Labelled photos from "dataset_unificado", an image-classification folder in Portant346/maze_solver_model_comparison. The possible labels are: arrow left, arrow right, arrow up, cross, free path, goal, wall, wall left, wall right.

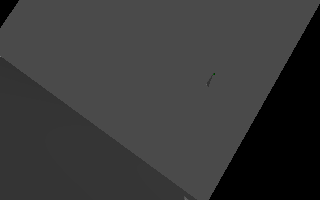
Label: free path

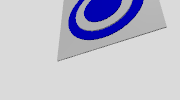
Label: goal

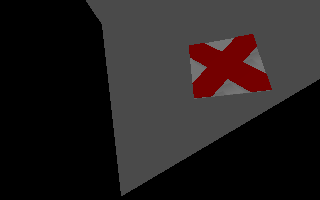
Label: cross

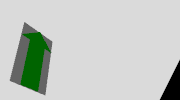
Label: arrow up

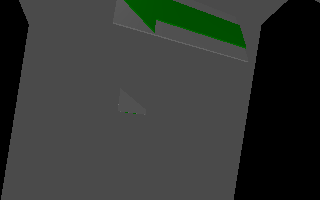
Label: arrow left

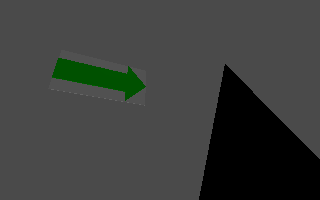
Label: arrow right
